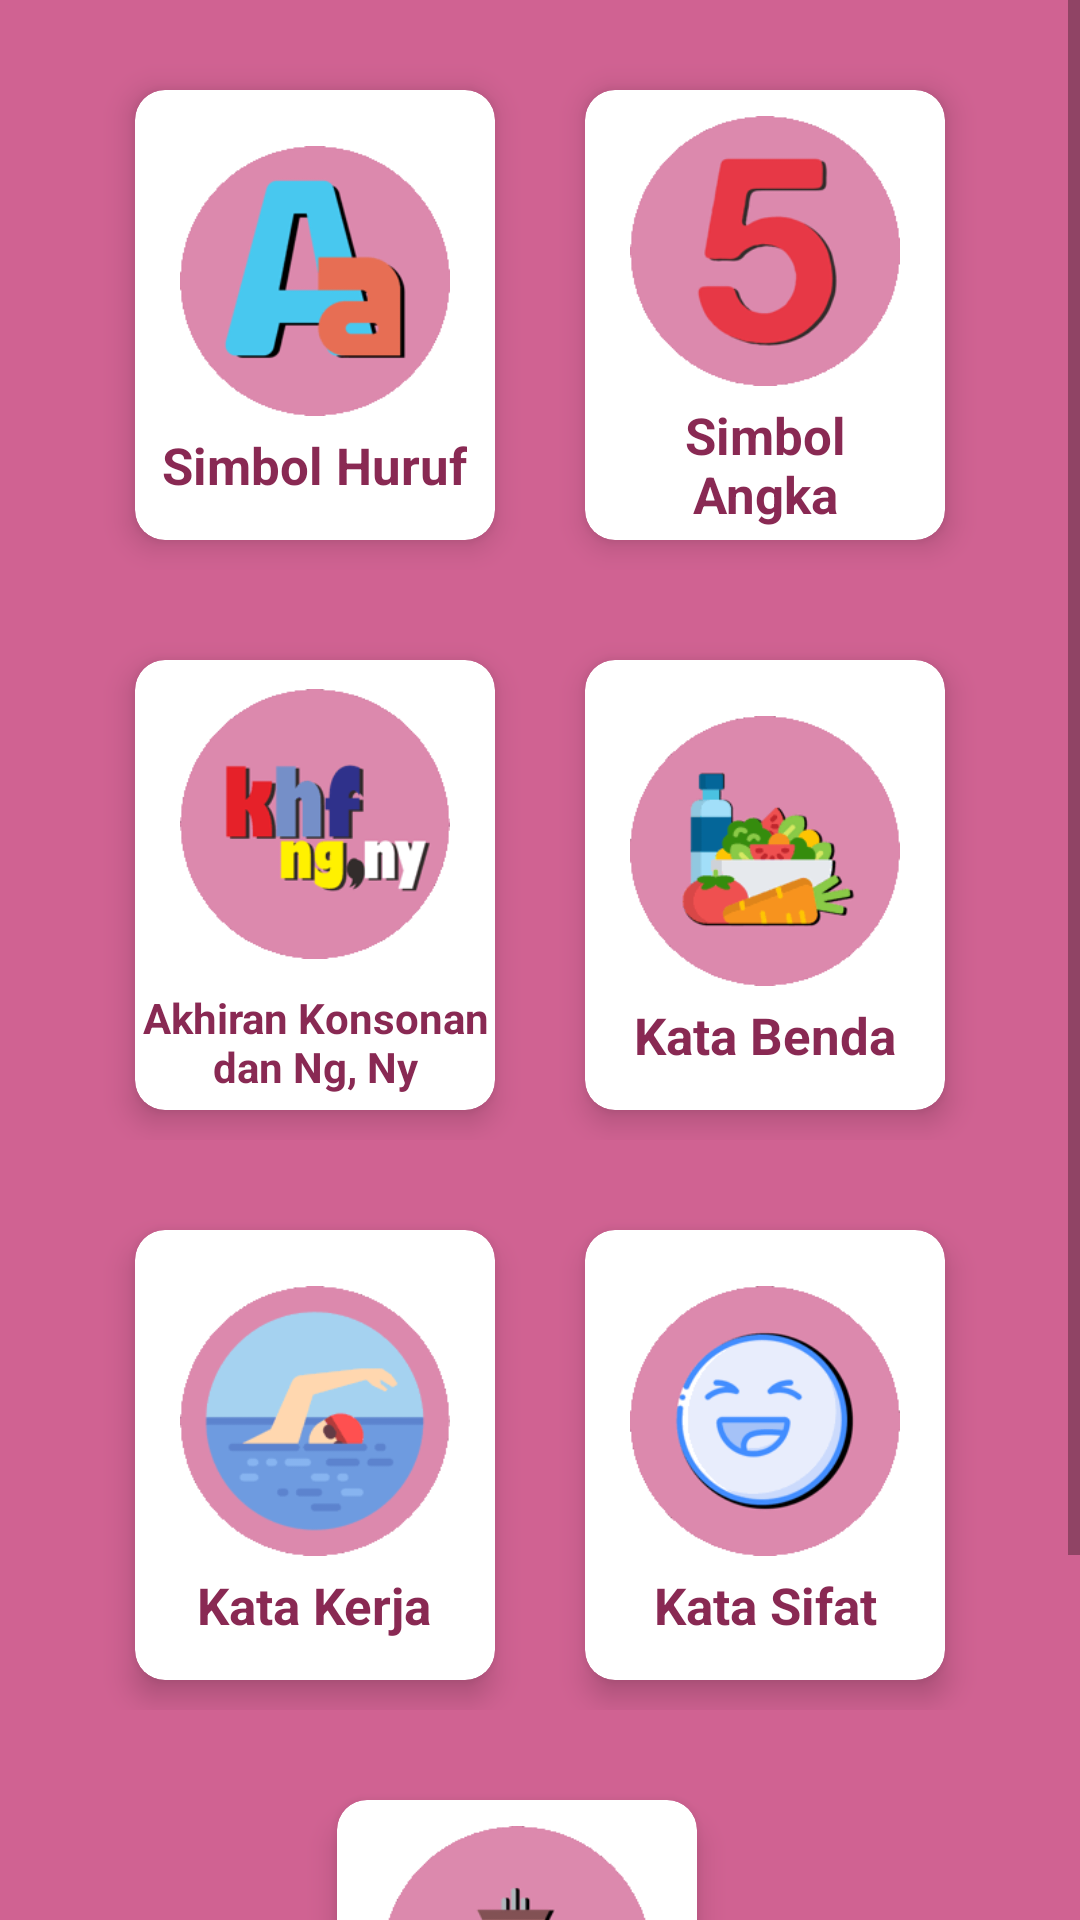

The Android layout XML behind this screen, and the referenced resources:
<!-- AndroidManifest.xml: activity theme MenuKamus -->
<!-- res/layout/activity_dictionary.xml -->
<?xml version="1.0" encoding="utf-8"?>
<ScrollView
    xmlns:android="http://schemas.android.com/apk/res/android"
    android:layout_width="match_parent"
    android:layout_height="match_parent"
    xmlns:tools="http://schemas.android.com/tools"
    xmlns:app="http://schemas.android.com/apk/res-auto"
    android:orientation="vertical"
    android:background="#d06292"
    tools:content=".MenuActivity">
    <LinearLayout
        android:layout_width="match_parent"
        android:layout_height="wrap_content"
        android:orientation="vertical">

        <LinearLayout
            android:layout_width="match_parent"
            android:layout_height="wrap_content"
            android:layout_marginTop="20dp"
            android:clipToPadding="false"
            android:gravity="center"
            android:orientation="horizontal">

            <androidx.cardview.widget.CardView
                android:id="@+id/simbol_huruf"
                android:layout_width="120dp"
                android:layout_height="150dp"
                android:layout_marginTop="10dp"
                android:layout_marginEnd="15dp"
                android:layout_marginBottom="10dp"
                app:cardCornerRadius="10dp"
                app:cardElevation="6dp">

                <LinearLayout
                    android:layout_width="match_parent"
                    android:layout_height="match_parent"
                    android:gravity="center"
                    android:orientation="vertical">

                    <ImageView
                        android:layout_width="100dp"
                        android:layout_height="100dp"
                        android:padding="5dp"
                        android:src="@drawable/abjad" />

                    <TextView
                        android:layout_width="wrap_content"
                        android:layout_height="wrap_content"
                        android:text="Simbol Huruf"
                        android:textColor="#892953"
                        android:textSize="17sp"
                        android:textStyle="bold" />
                </LinearLayout>

            </androidx.cardview.widget.CardView>

            <androidx.cardview.widget.CardView
                android:id="@+id/simbol_angka"
                android:layout_width="120dp"
                android:layout_height="150dp"
                android:layout_marginLeft="15dp"
                android:layout_marginTop="10dp"
                android:layout_marginBottom="10dp"
                app:cardCornerRadius="10dp"
                app:cardElevation="6dp">

                <LinearLayout
                    android:layout_width="match_parent"
                    android:layout_height="match_parent"
                    android:gravity="center"
                    android:orientation="vertical">

                    <ImageView
                        android:layout_width="100dp"
                        android:layout_height="100dp"
                        android:padding="5dp"
                        android:src="@drawable/angka" />

                    <TextView
                        android:layout_width="100dp"
                        android:layout_height="wrap_content"
                        android:gravity="center"
                        android:text="Simbol Angka"
                        android:textColor="#892953"
                        android:textSize="17dp"
                        android:textStyle="bold" />
                </LinearLayout>

            </androidx.cardview.widget.CardView>

        </LinearLayout>

        <LinearLayout
            android:layout_width="match_parent"
            android:layout_height="wrap_content"
            android:layout_marginTop="20dp"
            android:clipToPadding="false"
            android:gravity="center"
            android:orientation="horizontal">

            <androidx.cardview.widget.CardView
                android:id="@+id/konsonan"
                android:layout_width="120dp"
                android:layout_height="150dp"
                android:layout_marginTop="10dp"
                android:layout_marginEnd="15dp"
                android:layout_marginBottom="10dp"
                app:cardCornerRadius="10dp"
                app:cardElevation="6dp">

                <LinearLayout
                    android:layout_width="match_parent"
                    android:layout_height="match_parent"
                    android:gravity="center"
                    android:orientation="vertical">

                    <ImageView
                        android:layout_width="100dp"
                        android:layout_height="100dp"
                        android:padding="5dp"
                        android:src="@drawable/konsonan" />

                    <TextView
                        android:layout_width="wrap_content"
                        android:layout_height="wrap_content"
                        android:layout_marginTop="5dp"
                        android:textAlignment="center"
                        android:text="Akhiran Konsonan dan Ng, Ny"
                        android:textColor="#892953"
                        android:textSize="14sp"
                        android:textStyle="bold" />
                </LinearLayout>

            </androidx.cardview.widget.CardView>

            <androidx.cardview.widget.CardView
                android:id="@+id/kata_benda"
                android:layout_width="120dp"
                android:layout_height="150dp"
                android:layout_marginLeft="15dp"
                android:layout_marginTop="10dp"
                android:layout_marginBottom="10dp"
                app:cardCornerRadius="10dp"
                app:cardElevation="6dp">

                <LinearLayout
                    android:layout_width="match_parent"
                    android:layout_height="match_parent"
                    android:gravity="center"
                    android:orientation="vertical">

                    <ImageView
                        android:layout_width="100dp"
                        android:layout_height="100dp"
                        android:padding="5dp"
                        android:src="@drawable/benda" />

                    <TextView
                        android:layout_width="100dp"
                        android:layout_height="wrap_content"
                        android:gravity="center"
                        android:text="Kata Benda"
                        android:textColor="#892953"
                        android:textSize="17dp"
                        android:textStyle="bold" />
                </LinearLayout>

            </androidx.cardview.widget.CardView>

        </LinearLayout>

        <LinearLayout
            android:layout_width="match_parent"
            android:layout_height="wrap_content"
            android:layout_marginTop="20dp"
            android:clipToPadding="false"
            android:gravity="center"
            android:orientation="horizontal">

            <androidx.cardview.widget.CardView
                android:id="@+id/kata_kerja"
                android:layout_width="120dp"
                android:layout_height="150dp"
                android:layout_marginTop="10dp"
                android:layout_marginEnd="15dp"
                android:layout_marginBottom="10dp"
                app:cardCornerRadius="10dp"
                app:cardElevation="6dp">

                <LinearLayout
                    android:layout_width="match_parent"
                    android:layout_height="match_parent"
                    android:gravity="center"
                    android:orientation="vertical">

                    <ImageView
                        android:layout_width="100dp"
                        android:layout_height="100dp"
                        android:padding="5dp"
                        android:src="@drawable/kerja" />

                    <TextView
                        android:layout_width="wrap_content"
                        android:layout_height="wrap_content"
                        android:text="Kata Kerja"
                        android:textColor="#892953"
                        android:textSize="17sp"
                        android:textStyle="bold" />
                </LinearLayout>

            </androidx.cardview.widget.CardView>

            <androidx.cardview.widget.CardView
                android:id="@+id/kata_sifat"
                android:layout_width="120dp"
                android:layout_height="150dp"
                android:layout_marginLeft="15dp"
                android:layout_marginTop="10dp"
                android:layout_marginBottom="10dp"
                app:cardCornerRadius="10dp"
                app:cardElevation="6dp">

                <LinearLayout
                    android:layout_width="match_parent"
                    android:layout_height="match_parent"
                    android:gravity="center"
                    android:orientation="vertical">

                    <ImageView
                        android:layout_width="100dp"
                        android:layout_height="100dp"
                        android:padding="5dp"
                        android:src="@drawable/sifat" />

                    <TextView
                        android:layout_width="100dp"
                        android:layout_height="wrap_content"
                        android:gravity="center"
                        android:text="Kata Sifat"
                        android:textSize="17dp"
                        android:textColor="#892953"
                        android:textStyle="bold" />
                </LinearLayout>

            </androidx.cardview.widget.CardView>

        </LinearLayout>

        <LinearLayout
            android:layout_width="match_parent"
            android:layout_height="wrap_content"
            android:layout_marginTop="20dp"
            android:layout_marginBottom="30dp"
            android:clipToPadding="false"
            android:gravity="center"
            android:orientation="horizontal">

            <androidx.cardview.widget.CardView
                android:id="@+id/kata_keterangan"
                android:layout_width="120dp"
                android:layout_height="150dp"
                android:layout_marginTop="10dp"
                android:layout_marginEnd="15dp"
                android:layout_marginBottom="10dp"
                app:cardCornerRadius="10dp"
                app:cardElevation="6dp">

                <LinearLayout
                    android:layout_width="match_parent"
                    android:layout_height="match_parent"
                    android:gravity="center"
                    android:orientation="vertical">

                    <ImageView
                        android:layout_width="100dp"
                        android:layout_height="100dp"
                        android:padding="5dp"
                        android:src="@drawable/keterangan" />

                    <TextView
                        android:layout_width="wrap_content"
                        android:layout_height="wrap_content"
                        android:text="Kata Keterangan"
                        android:textColor="#892953"
                        android:textAlignment="center"
                        android:textSize="17sp"
                        android:textStyle="bold" />
                </LinearLayout>

            </androidx.cardview.widget.CardView>



        </LinearLayout>
    </LinearLayout>

</ScrollView>
<!-- resources referenced by this layout -->
<resources>
  <!-- drawable abjad: png bitmap (drawable-xhdpi, 3960 bytes) -->
  <!-- drawable angka: png bitmap (drawable-xhdpi, 4050 bytes) -->
  <!-- drawable benda: png bitmap (drawable-xhdpi, 4491 bytes) -->
  <!-- drawable kerja: png bitmap (drawable-xhdpi, 3818 bytes) -->
  <!-- drawable keterangan: png bitmap (drawable-xhdpi, 3393 bytes) -->
  <!-- drawable konsonan: png bitmap (drawable-xhdpi, 4160 bytes) -->
  <!-- drawable sifat: png bitmap (drawable-xhdpi, 5140 bytes) -->
  <style name="MenuKamus" parent="Theme.AppCompat.Light">
          
          <item name="colorPrimary">#e8b0c8</item>
          <item name="colorPrimaryDark">#621d3b</item>
          <item name="colorAccent">#FFffff</item>
          <item name="android:textColorPrimary">#621d3b</item>
      </style>
</resources>
